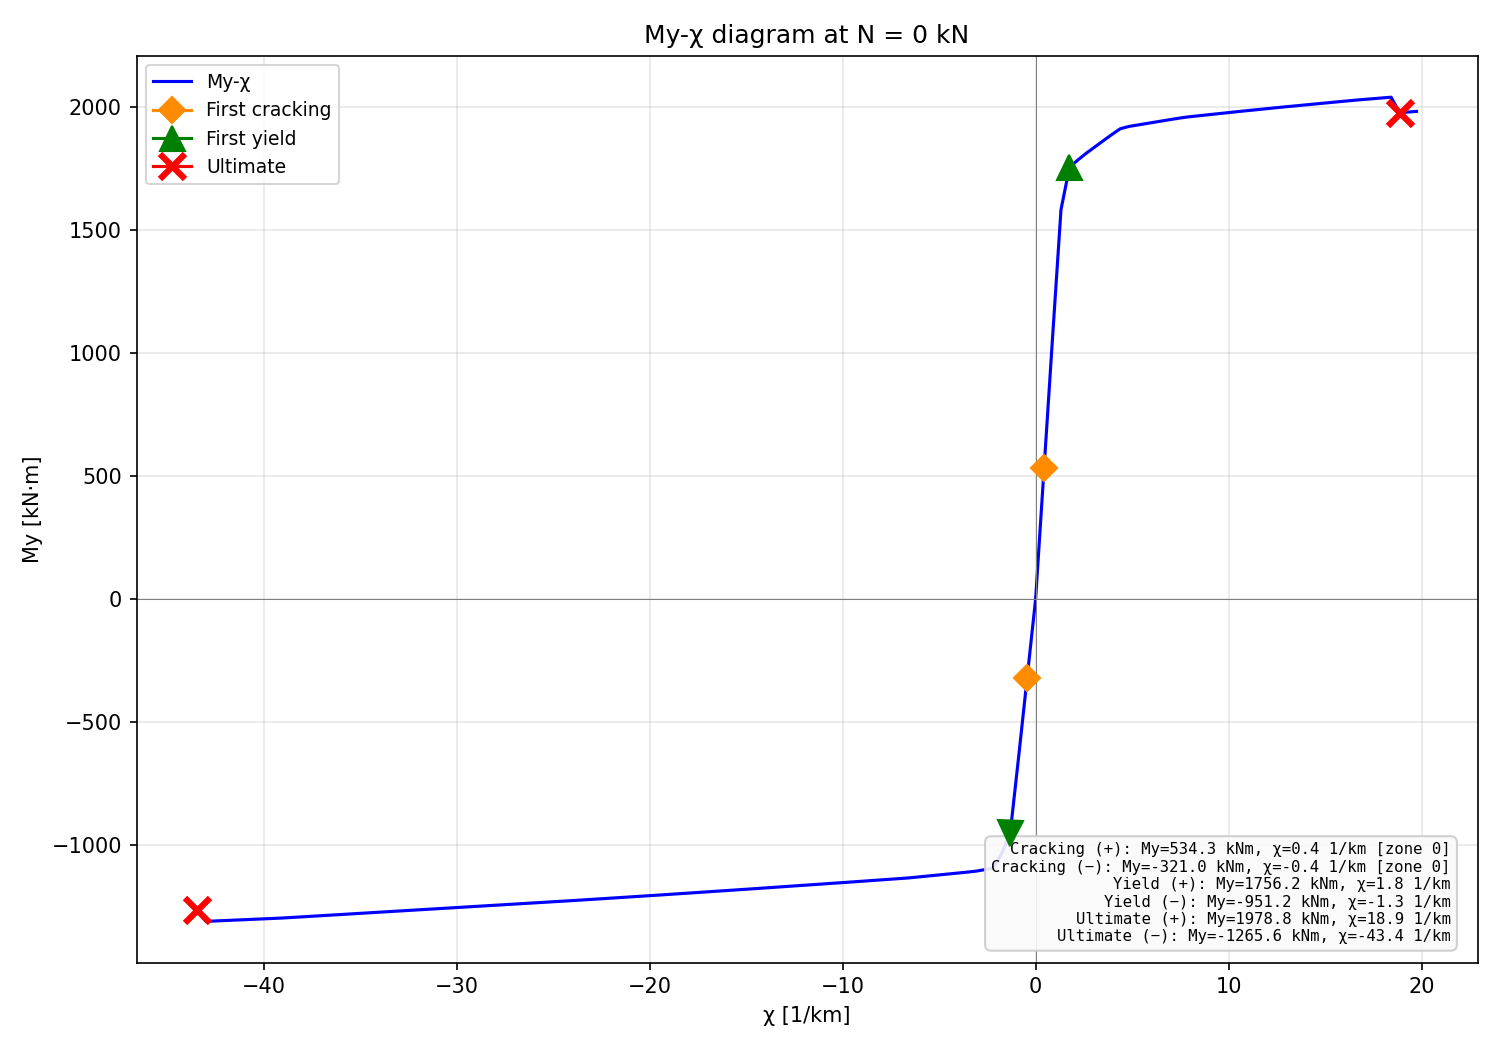

The file beside this chart, header and first rows:
chi_km, M_kNm
-43.43, -1266
-42.99, -1310
-42.55, -1309
-42.11, -1307
-41.67, -1306
-41.23, -1304
-40.79, -1303
-40.36, -1301
-39.92, -1300
-39.48, -1298
-39.04, -1297
-38.6, -1294
-38.16, -1292
-37.72, -1290
-37.29, -1288
-36.85, -1286
-36.41, -1284
-35.97, -1282
-35.53, -1280
-35.09, -1278
-34.65, -1276
-34.21, -1274
-33.78, -1272
-33.34, -1270
-32.9, -1268
-32.46, -1266
-32.02, -1264
-31.58, -1262
-31.14, -1260
-30.71, -1257
-30.27, -1255
-29.83, -1253
-29.39, -1251
-28.95, -1249
-28.51, -1247
-28.07, -1245
-27.63, -1243
-27.2, -1241
-26.76, -1239
-26.32, -1237
-25.88, -1235
-25.44, -1233
-25, -1231
-24.56, -1228
-24.13, -1226
-23.69, -1224
-23.25, -1222
-22.81, -1220
-22.37, -1218
-21.93, -1215
-21.49, -1213
-21.06, -1211
-20.62, -1209
-20.18, -1206
-19.74, -1204
-19.3, -1202
-18.86, -1200
-18.42, -1197
-17.98, -1195
-17.55, -1193
... 139 more rows
